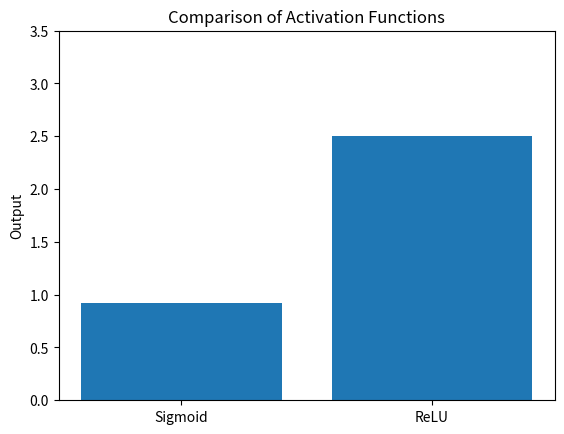

Generate this figure with matplotlib:
import numpy as np
import matplotlib.pyplot as plt

# Input values
inputs = np.array([1, 2, 3])

# Weights
weights = np.array([0.5, -0.3, 0.8])

# Bias
bias = 0.2

# Calculate weighted sum
z = np.dot(inputs, weights) + bias

# Sigmoid Activation Function
def sigmoid(x):
    return 1 / (1 + np.exp(-x))

# ReLU Activation Function
def relu(x):
    return np.maximum(0, x)

# Outputs
sigmoid_output = sigmoid(z)
relu_output = relu(z)

# Print Results
print("Inputs:", inputs)
print("Weights:", weights)
print("Bias:", bias)
print("Weighted Sum:", round(z, 2))
print("Sigmoid Output:", round(sigmoid_output, 4))
print("ReLU Output:", round(relu_output, 4))

# Plot Comparison
activations = ["Sigmoid", "ReLU"]
outputs = [sigmoid_output, relu_output]

plt.bar(activations, outputs)
plt.title("Comparison of Activation Functions")
plt.ylabel("Output")
plt.ylim(0, max(outputs) + 1)
plt.show()
